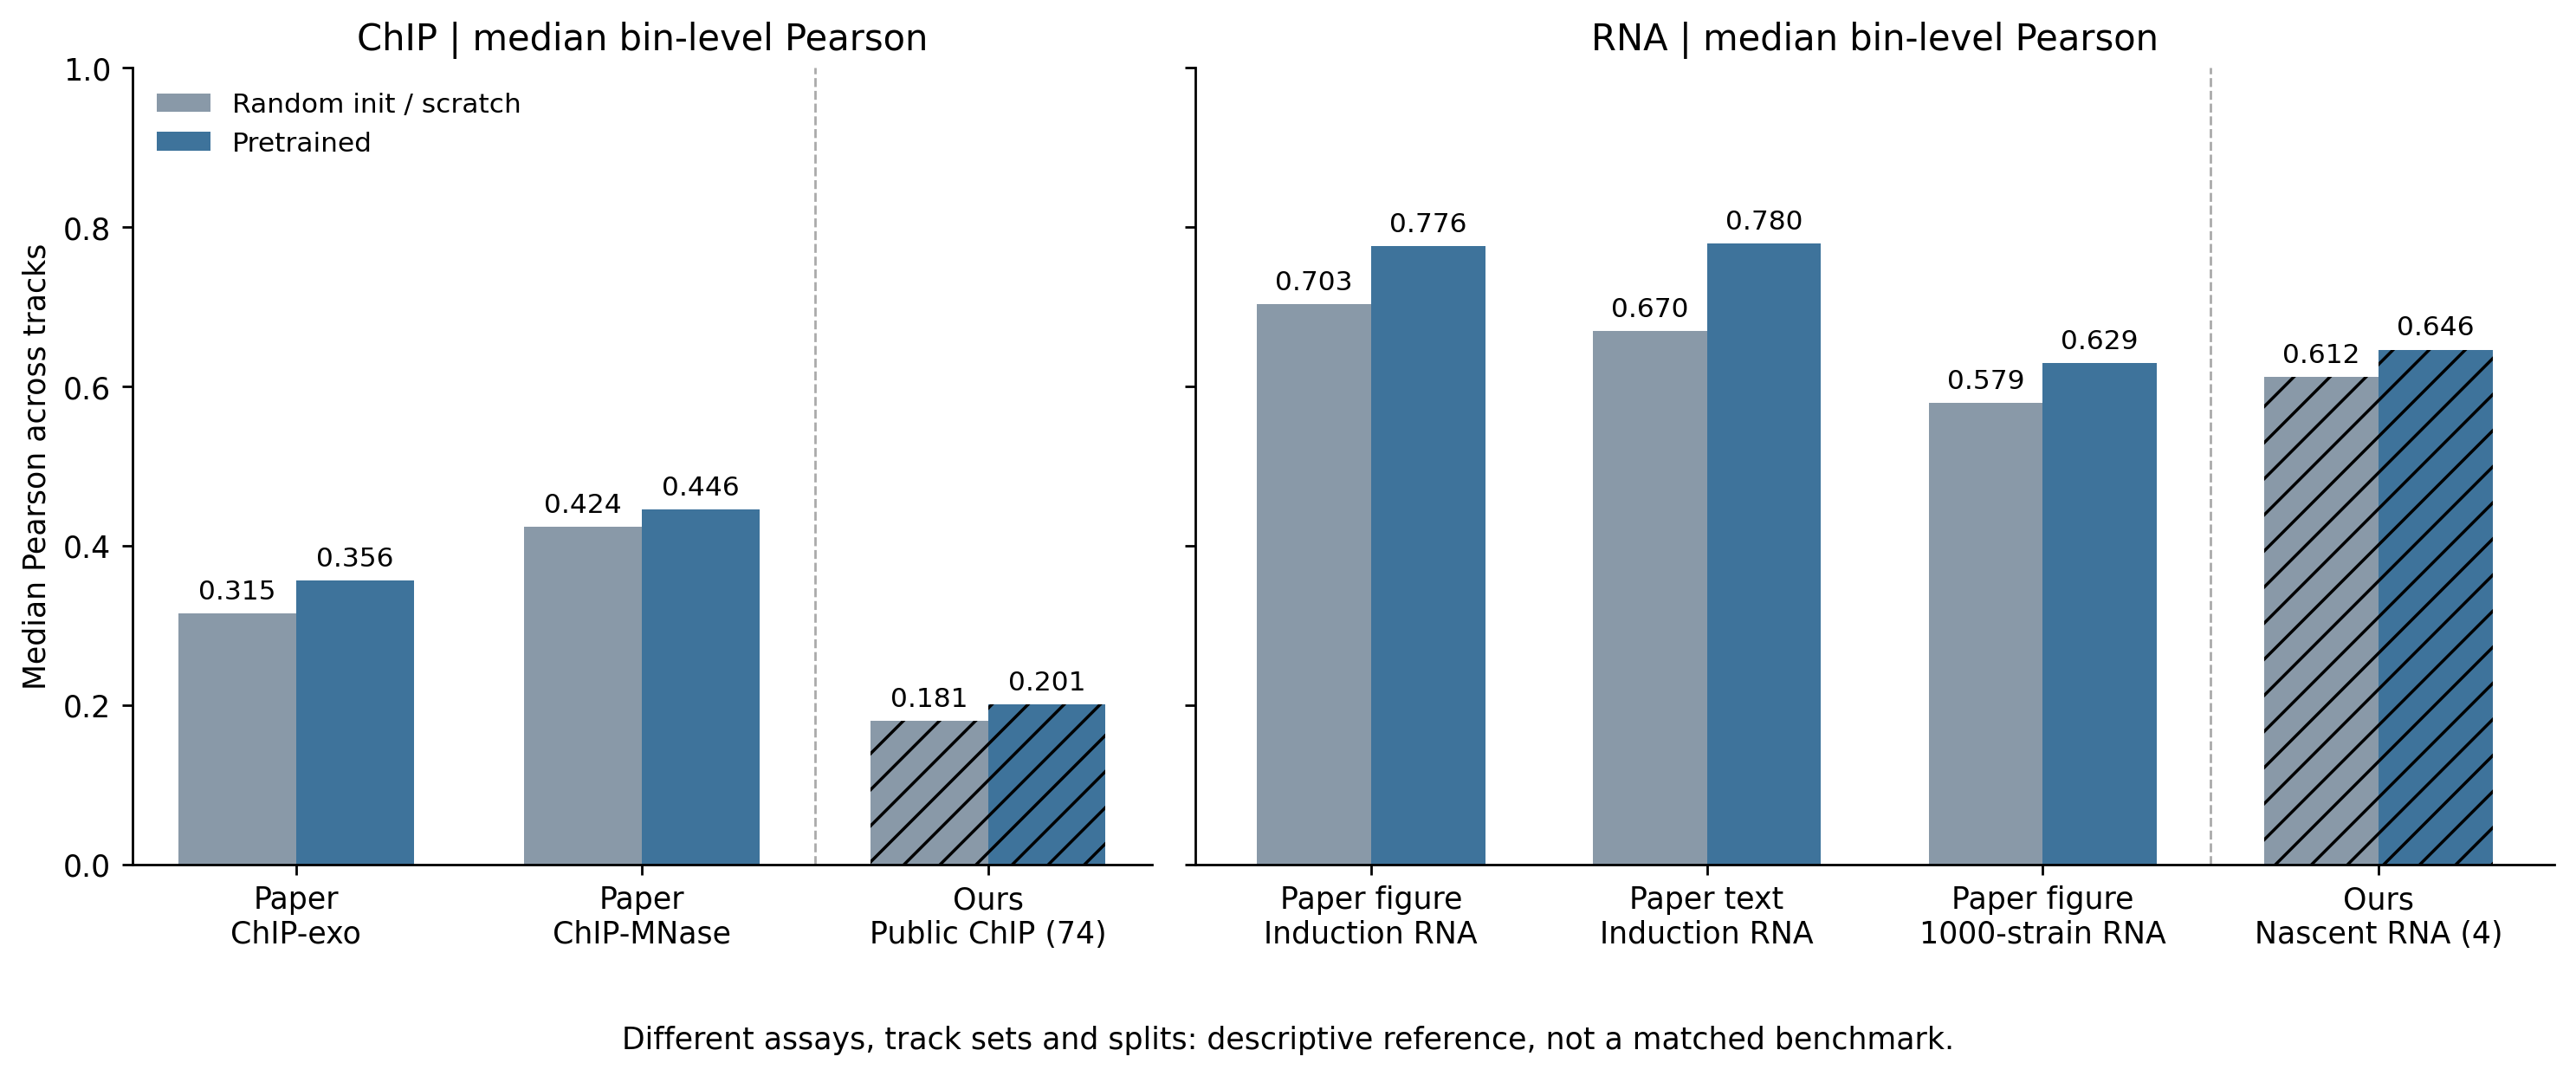

The table this chart was drawn from, first rows:
modality, group, scratch, pretrained, source
ChIP, Paper?ChIP-exo, 0.315, 0.356, Figure 3C archived panel values
ChIP, Paper?ChIP-MNase, 0.424, 0.446, Figure 3C archived panel values
ChIP, Ours?Public ChIP (74), 0.1807, 0.2005, pooled OOF median
RNA, Paper figure?Induction RNA, 0.703, 0.776, Figure 3C archived panel values
RNA, Paper text?Induction RNA, 0.67, 0.78, manuscript text; conflicts with panel ba…
RNA, Paper figure?1000-strain RNA, 0.579, 0.629, Figure 3C archived panel values
RNA, Ours?Nascent RNA (4), 0.6123, 0.6463, pooled OOF median
